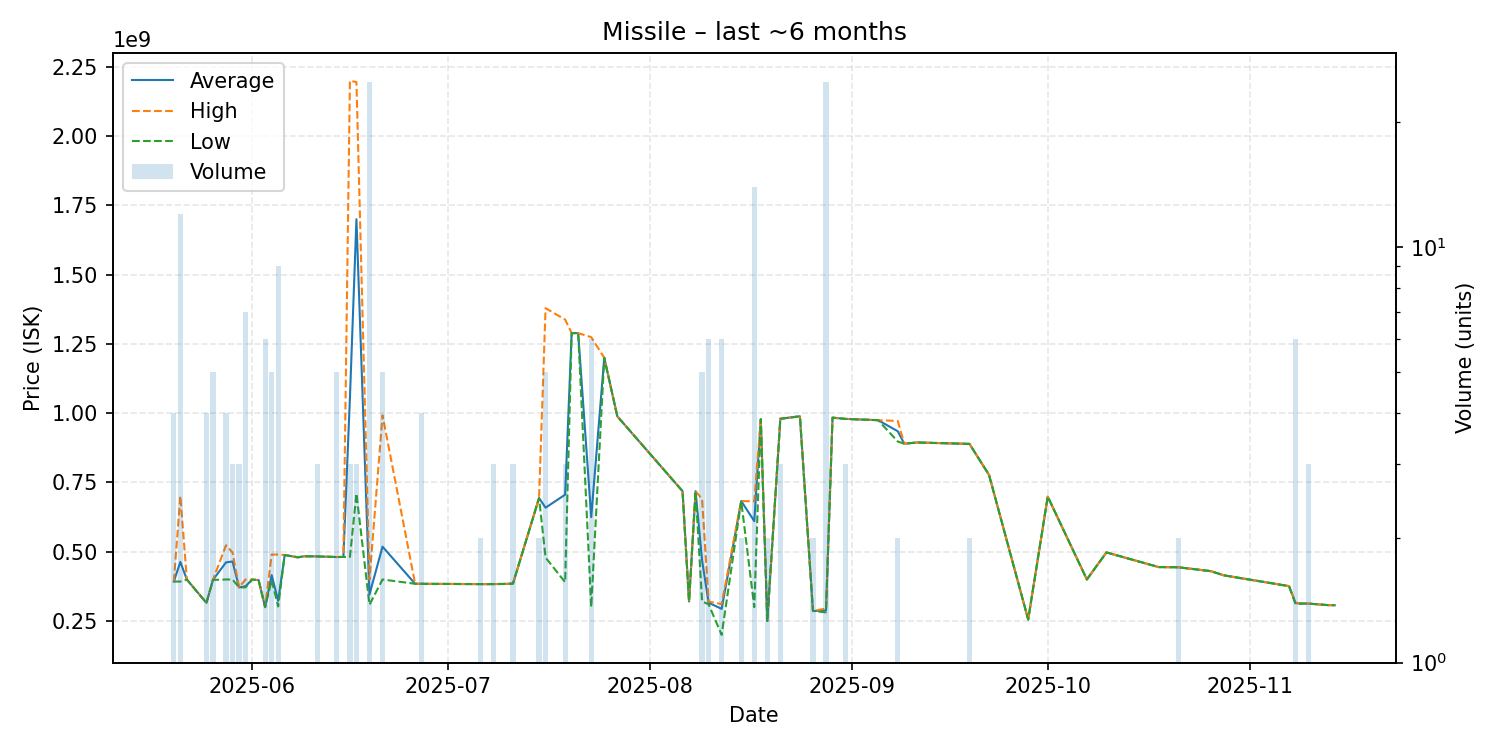

The data file committed next to this chart (first rows):
date, average, highest, lowest, order_count, volume
2025-05-20, 392550000, 392600000, 392500000, 3, 4
2025-05-21, 463366667, 701000000, 392400000, 7, 12
2025-05-22, 399600000, 399600000, 399600000, 1, 1
2025-05-25, 315500000, 315950000, 315050000, 4, 4
2025-05-26, 398520000, 398700000, 398300000, 4, 5
2025-05-28, 461625000, 523350000, 399900000, 4, 4
2025-05-29, 464833333, 497300000, 399900000, 3, 3
2025-05-30, 371433333, 371500000, 371400000, 2, 3
2025-05-31, 375557143, 399900000, 371500000, 2, 7
2025-06-01, 399400000, 399400000, 399400000, 1, 1
2025-06-02, 397700000, 397700000, 397700000, 1, 1
2025-06-03, 300050000, 300150000, 300000000, 4, 6
2025-06-04, 415780000, 490000000, 397050000, 4, 5
2025-06-05, 322700000, 489700000, 302350000, 7, 9
2025-06-06, 488300000, 488300000, 488300000, 1, 1
2025-06-08, 479900000, 479900000, 479900000, 1, 1
2025-06-09, 483700000, 483700000, 483700000, 1, 1
2025-06-11, 483200000, 483250000, 483150000, 3, 3
2025-06-14, 480920000, 481000000, 480800000, 5, 5
2025-06-15, 481300000, 481300000, 481300000, 1, 1
2025-06-16, 1054233333, 2200000000, 481350000, 3, 3
2025-06-17, 1700000000, 2195000000, 710000000, 3, 3
2025-06-19, 345980000, 399400000, 308750000, 18, 25
2025-06-21, 518380000, 992400000, 399900000, 5, 5
2025-06-26, 384400000, 384400000, 384400000, 1, 1
2025-06-27, 384375000, 384400000, 384300000, 2, 4
2025-06-28, 384100000, 384100000, 384100000, 1, 1
2025-07-06, 383250000, 383300000, 383200000, 2, 2
2025-07-07, 383200000, 383200000, 383200000, 1, 1
2025-07-08, 383266667, 383300000, 383200000, 3, 3
2025-07-10, 384000000, 384000000, 384000000, 1, 1
2025-07-11, 384966667, 385000000, 384900000, 2, 3
2025-07-15, 693800000, 693800000, 693800000, 2, 2
2025-07-16, 659020000, 1379000000, 479000000, 3, 5
2025-07-19, 706033333, 1338000000, 390050000, 3, 3
2025-07-20, 1289000000, 1289000000, 1289000000, 1, 1
2025-07-21, 1289000000, 1289000000, 1289000000, 1, 1
2025-07-23, 625000000, 1274500000, 300250000, 6, 6
2025-07-25, 1200000000, 1200000000, 1200000000, 1, 1
2025-07-27, 988700000, 988700000, 988700000, 1, 1
2025-08-06, 718800000, 718800000, 718800000, 1, 1
2025-08-07, 320300000, 320300000, 320300000, 1, 1
2025-08-08, 718600000, 718600000, 718600000, 1, 1
2025-08-09, 468460000, 689850000, 320900000, 5, 5
2025-08-10, 315950000, 320100000, 310200000, 6, 6
2025-08-12, 293750000, 311100000, 200000000, 5, 6
2025-08-15, 682950000, 683000000, 682900000, 2, 2
2025-08-17, 610550000, 681800000, 300100000, 12, 14
2025-08-18, 978000000, 978000000, 978000000, 1, 1
2025-08-19, 250000000, 250000000, 250000000, 1, 2
2025-08-21, 979933333, 980000000, 979900000, 3, 3
2025-08-24, 988900000, 988900000, 988900000, 1, 1
2025-08-26, 286300000, 286300000, 286300000, 1, 2
2025-08-28, 287500000, 295000000, 281200000, 7, 25
2025-08-29, 983900000, 983900000, 983900000, 1, 1
2025-08-31, 979466667, 979600000, 979200000, 3, 3
2025-09-05, 974800000, 974800000, 974800000, 1, 1
2025-09-08, 934950000, 972000000, 897900000, 2, 2
2025-09-09, 890000000, 890000000, 890000000, 1, 1
2025-09-11, 894300000, 894300000, 894300000, 1, 1
... 16 more rows
